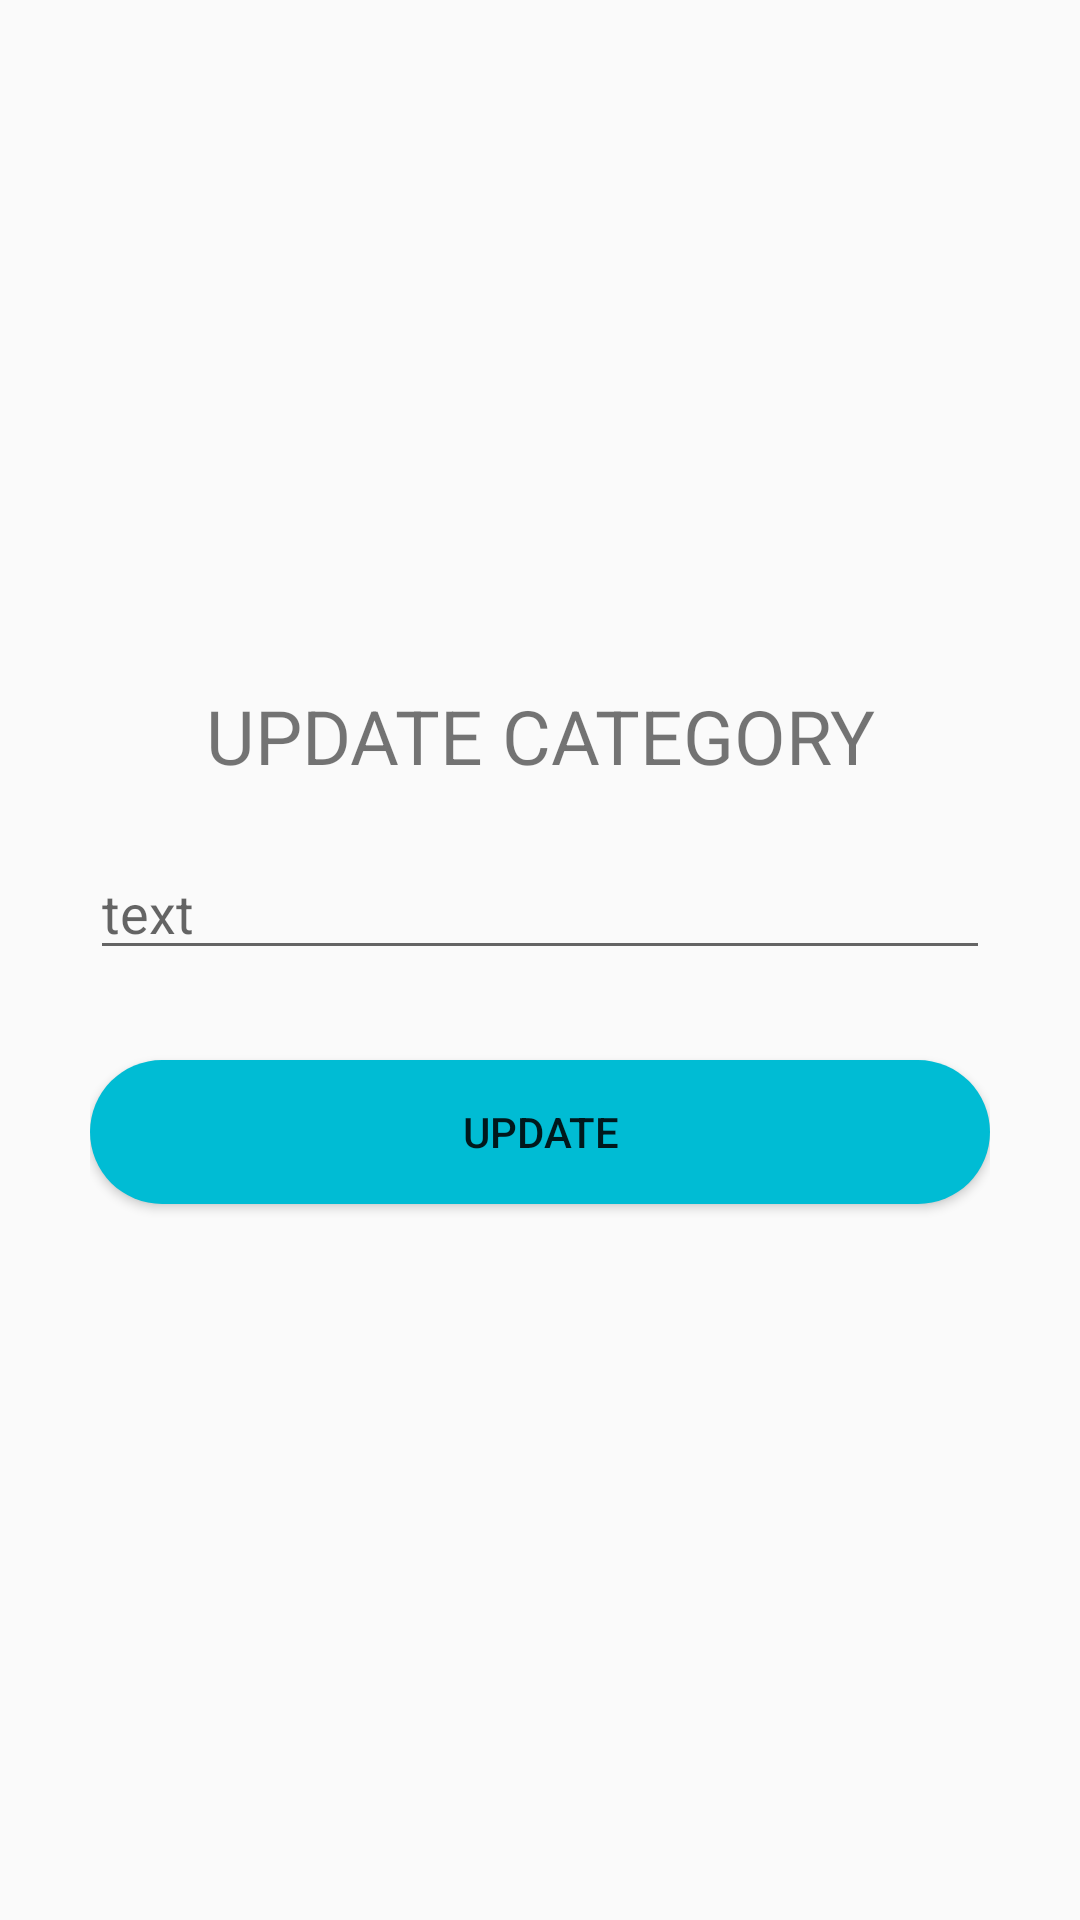

This screen was rendered from an Android layout file. Write that file and the resources it references.
<!-- AndroidManifest.xml: application theme AppTheme -->
<!-- res/layout/activity_category_input.xml -->
<?xml version="1.0" encoding="utf-8"?>
<RelativeLayout xmlns:android="http://schemas.android.com/apk/res/android"
    android:layout_width="match_parent"
    android:layout_height="match_parent">

    <ScrollView xmlns:android="http://schemas.android.com/apk/res/android"
        xmlns:tools="http://schemas.android.com/tools"
        android:layout_width="match_parent"
        android:layout_height="wrap_content"
        android:layout_centerVertical="true"
        android:padding="10dp"
        tools:context=".InputActivity">

        <LinearLayout
            android:layout_width="match_parent"
            android:orientation="vertical"
            android:layout_margin="20dp"
            android:layout_height="wrap_content">
            <TextView
                android:id="@+id/textCategoryTitle"
                android:layout_width="match_parent"
                android:layout_height="wrap_content"
                android:padding="10dp"
                android:text="UPDATE CATEGORY"
                android:gravity="center"
                android:textSize="25sp"
                android:textFontWeight="900"
                />
            <com.google.android.material.textfield.TextInputEditText
                android:id="@+id/ieUpdateTextCategory"
                android:layout_width="match_parent"
                android:layout_marginVertical="10dp"
                android:layout_height="wrap_content"
                android:hint="text"/>

            <Button
                android:id="@+id/btnUpdateCategory"
                android:layout_width="match_parent"
                android:layout_marginVertical="20dp"
                android:layout_height="wrap_content"
                android:background="@drawable/background_button"
                android:text="UPDATE"/>
        </LinearLayout>
    </ScrollView>
</RelativeLayout>
<!-- resources referenced by this layout -->
<resources>
  <!-- drawable background_button (drawable) -->
  <?xml version="1.0" encoding="utf-8"?>
  <shape xmlns:android="http://schemas.android.com/apk/res/android">
  
      <corners android:radius="40dp"/>
      <solid android:color="#00BCD4"/>
  </shape>
  <style name="AppTheme" parent="Theme.AppCompat.Light.DarkActionBar">
          
          <item name="colorPrimary">@color/colorPrimary</item>
          <item name="colorPrimaryDark">@color/colorPrimaryDark</item>
          <item name="colorAccent">@color/colorAccent</item>
      </style>
  <!-- not gathered from this repository: default colours our renderer supplied (Android Studio template values) -->
  <color name="colorPrimary">#FF6200EE</color>
  <color name="colorPrimaryDark">#FF3700B3</color>
  <color name="colorAccent">#FF03DAC5</color>
</resources>
